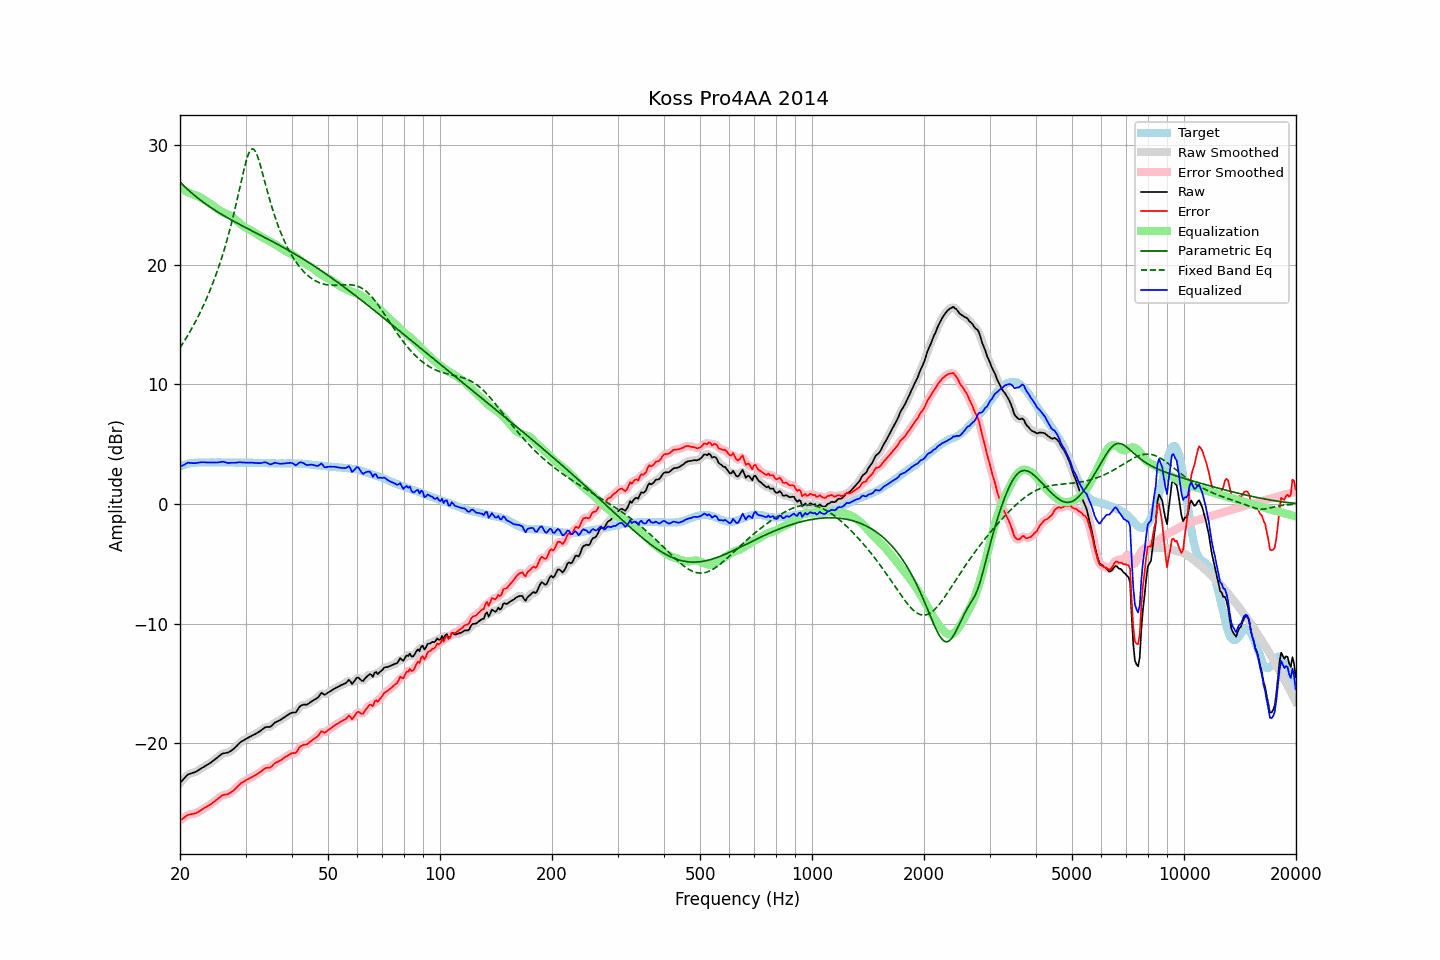

The file beside this chart, header and first rows:
frequency, raw, error, smoothed, error_smoothed, equalization, parametric_eq, fixed_band_eq, equalized_raw, equalized_smoothed, target
20.00, -23.29, -26.44, -23.31, -26.46, 26.40, 26.91, 13.04, 3.11, 3.09, 3.15
20.20, -23.15, -26.35, -23.14, -26.34, 26.32, 26.77, 13.25, 3.17, 3.18, 3.20
20.40, -23.00, -26.25, -22.99, -26.24, 26.24, 26.63, 13.46, 3.25, 3.26, 3.25
20.61, -22.86, -26.14, -22.85, -26.14, 26.17, 26.50, 13.67, 3.31, 3.32, 3.28
20.81, -22.71, -26.04, -22.71, -26.04, 26.10, 26.37, 13.89, 3.39, 3.39, 3.33
21.02, -22.58, -25.95, -22.61, -25.97, 26.03, 26.24, 14.12, 3.45, 3.43, 3.37
21.23, -22.54, -25.93, -22.53, -25.93, 25.97, 26.12, 14.35, 3.43, 3.44, 3.39
21.44, -22.49, -25.90, -22.49, -25.90, 25.91, 26.00, 14.58, 3.42, 3.42, 3.41
21.66, -22.45, -25.88, -22.45, -25.88, 25.87, 25.89, 14.83, 3.41, 3.41, 3.43
21.87, -22.41, -25.85, -22.41, -25.85, 25.82, 25.77, 15.07, 3.41, 3.41, 3.44
22.09, -22.35, -25.81, -22.34, -25.80, 25.77, 25.66, 15.33, 3.42, 3.43, 3.46
22.31, -22.27, -25.74, -22.27, -25.74, 25.72, 25.56, 15.59, 3.45, 3.44, 3.47
22.54, -22.18, -25.65, -22.18, -25.66, 25.65, 25.45, 15.86, 3.47, 3.47, 3.47
22.76, -22.10, -25.57, -22.10, -25.57, 25.58, 25.35, 16.13, 3.48, 3.48, 3.47
22.99, -22.01, -25.47, -22.02, -25.48, 25.50, 25.25, 16.41, 3.49, 3.48, 3.46
23.22, -21.94, -25.40, -21.94, -25.40, 25.42, 25.15, 16.70, 3.48, 3.48, 3.46
23.45, -21.86, -25.32, -21.86, -25.32, 25.33, 25.05, 17.00, 3.47, 3.47, 3.46
23.69, -21.78, -25.25, -21.78, -25.25, 25.25, 24.96, 17.31, 3.47, 3.46, 3.47
23.92, -21.70, -25.17, -21.70, -25.17, 25.16, 24.86, 17.63, 3.46, 3.46, 3.47
24.16, -21.61, -25.08, -21.61, -25.08, 25.07, 24.77, 17.96, 3.46, 3.46, 3.47
24.40, -21.51, -24.99, -21.51, -24.99, 24.97, 24.68, 18.29, 3.46, 3.46, 3.48
24.65, -21.41, -24.88, -21.41, -24.88, 24.87, 24.60, 18.64, 3.46, 3.46, 3.47
24.89, -21.30, -24.77, -21.30, -24.78, 24.77, 24.51, 19.00, 3.47, 3.46, 3.47
25.14, -21.20, -24.67, -21.20, -24.67, 24.66, 24.43, 19.38, 3.47, 3.47, 3.47
25.39, -21.09, -24.57, -21.09, -24.57, 24.57, 24.34, 19.77, 3.48, 3.48, 3.48
25.65, -20.99, -24.47, -20.98, -24.46, 24.49, 24.26, 20.17, 3.49, 3.50, 3.48
25.91, -20.88, -24.35, -20.89, -24.37, 24.41, 24.18, 20.58, 3.53, 3.52, 3.47
26.16, -20.82, -24.29, -20.83, -24.30, 24.35, 24.10, 21.01, 3.53, 3.52, 3.47
26.43, -20.80, -24.27, -20.80, -24.27, 24.29, 24.02, 21.46, 3.49, 3.49, 3.47
26.69, -20.78, -24.25, -20.78, -24.25, 24.23, 23.94, 21.93, 3.45, 3.46, 3.47
26.96, -20.75, -24.22, -20.74, -24.21, 24.17, 23.87, 22.41, 3.42, 3.44, 3.47
27.23, -20.67, -24.14, -20.67, -24.14, 24.11, 23.79, 22.91, 3.43, 3.43, 3.47
27.50, -20.58, -24.05, -20.59, -24.06, 24.03, 23.72, 23.43, 3.44, 3.44, 3.47
27.77, -20.49, -23.95, -20.49, -23.95, 23.93, 23.64, 23.97, 3.44, 3.44, 3.46
28.05, -20.38, -23.84, -20.38, -23.83, 23.82, 23.57, 24.53, 3.44, 3.45, 3.46
28.33, -20.25, -23.70, -20.25, -23.70, 23.70, 23.50, 25.11, 3.45, 3.46, 3.45
28.62, -20.11, -23.56, -20.11, -23.56, 23.58, 23.43, 25.70, 3.47, 3.47, 3.45
28.90, -19.97, -23.43, -19.98, -23.44, 23.46, 23.35, 26.29, 3.49, 3.48, 3.46
29.19, -19.86, -23.31, -19.87, -23.32, 23.35, 23.28, 26.89, 3.49, 3.48, 3.45
29.48, -19.78, -23.24, -19.77, -23.23, 23.25, 23.21, 27.48, 3.47, 3.47, 3.46
29.78, -19.69, -23.14, -19.69, -23.15, 23.15, 23.14, 28.04, 3.46, 3.46, 3.45
30.08, -19.61, -23.07, -19.61, -23.07, 23.07, 23.07, 28.56, 3.45, 3.45, 3.46
30.38, -19.54, -22.99, -19.54, -22.99, 22.99, 23.00, 29.01, 3.45, 3.45, 3.45
30.68, -19.47, -22.92, -19.47, -22.92, 22.92, 22.93, 29.35, 3.45, 3.45, 3.45
30.99, -19.40, -22.85, -19.40, -22.85, 22.85, 22.86, 29.58, 3.45, 3.45, 3.45
31.30, -19.33, -22.77, -19.34, -22.78, 22.78, 22.79, 29.66, 3.45, 3.45, 3.44
31.61, -19.27, -22.71, -19.27, -22.71, 22.71, 22.72, 29.61, 3.44, 3.44, 3.44
31.93, -19.20, -22.64, -19.20, -22.63, 22.62, 22.65, 29.42, 3.42, 3.43, 3.44
32.24, -19.12, -22.55, -19.12, -22.56, 22.53, 22.59, 29.11, 3.41, 3.41, 3.43
32.57, -19.03, -22.46, -19.04, -22.47, 22.45, 22.52, 28.72, 3.41, 3.41, 3.43
32.89, -18.95, -22.38, -18.94, -22.37, 22.36, 22.45, 28.27, 3.41, 3.42, 3.43
33.22, -18.85, -22.27, -18.84, -22.27, 22.28, 22.38, 27.79, 3.43, 3.44, 3.42
33.55, -18.75, -22.17, -18.75, -22.17, 22.21, 22.31, 27.29, 3.46, 3.47, 3.42
33.89, -18.65, -22.06, -18.67, -22.08, 22.14, 22.24, 26.78, 3.49, 3.47, 3.41
34.23, -18.62, -22.03, -18.64, -22.05, 22.07, 22.17, 26.28, 3.45, 3.43, 3.41
34.57, -18.62, -22.02, -18.62, -22.03, 21.99, 22.10, 25.79, 3.37, 3.37, 3.40
34.92, -18.62, -22.02, -18.59, -21.99, 21.92, 22.03, 25.32, 3.30, 3.33, 3.40
35.27, -18.52, -21.91, -18.51, -21.90, 21.85, 21.96, 24.86, 3.33, 3.34, 3.39
35.62, -18.38, -21.77, -18.39, -21.79, 21.78, 21.88, 24.43, 3.40, 3.39, 3.39
35.97, -18.25, -21.64, -18.27, -21.66, 21.70, 21.81, 24.02, 3.45, 3.43, 3.39
... 635 more rows
